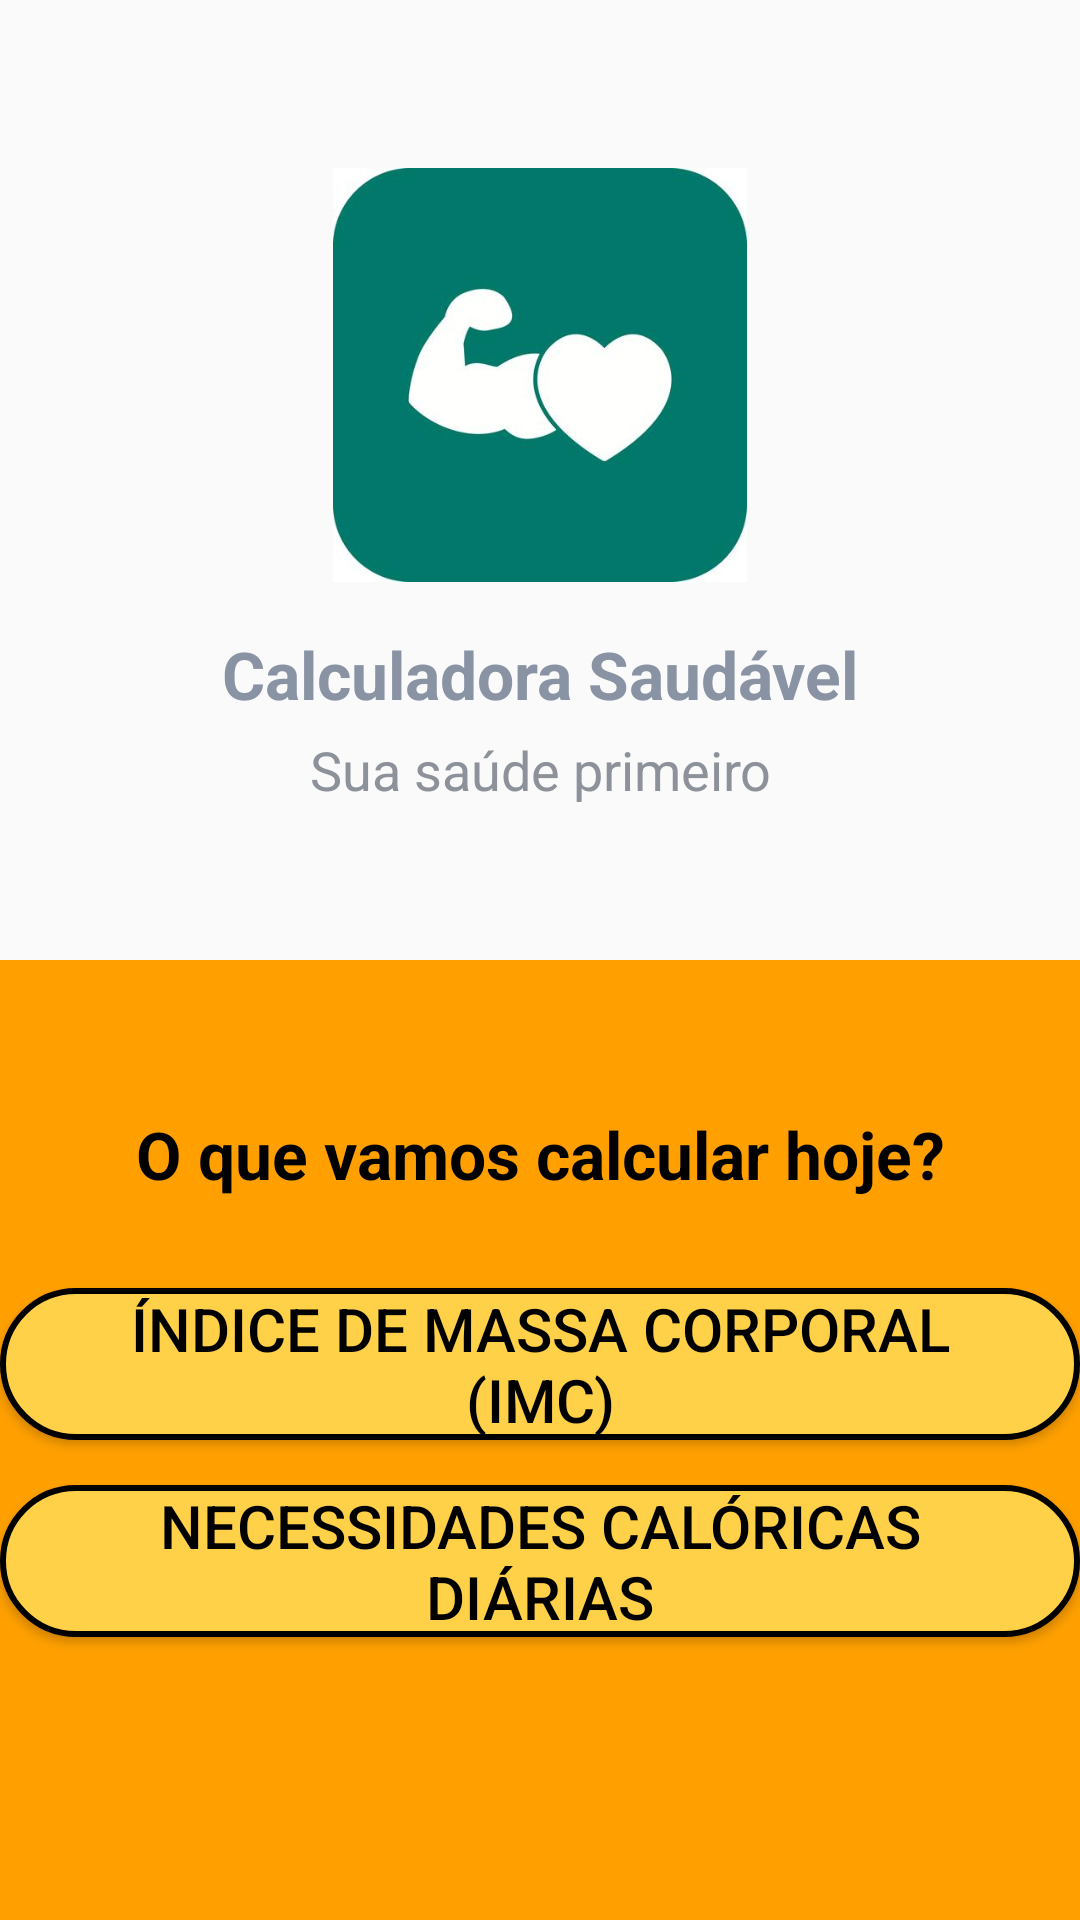

This screen was rendered from an Android layout file. Write that file and the resources it references.
<!-- AndroidManifest.xml: application theme AppTheme -->
<!-- res/layout/activity_saudavel_calculadora.xml -->
<?xml version="1.0" encoding="utf-8"?>
<LinearLayout xmlns:android="http://schemas.android.com/apk/res/android"
    android:orientation="vertical" android:layout_width="match_parent"
    android:layout_height="match_parent"
    android:gravity="center">

    <LinearLayout
        android:layout_width="match_parent"
        android:layout_height="match_parent"
        android:orientation="vertical"
        android:layout_weight="1">
        <ImageView
            android:layout_width="170dp"
            android:layout_height="170dp"
            android:layout_marginTop="40dp"
            android:layout_gravity="center"
            android:padding="16dp"
            android:src="@drawable/saudavel"/>

        <TextView
            android:layout_width="match_parent"
            android:layout_height="wrap_content"
            android:layout_marginBottom="5dp"
            android:text="Calculadora Saudável"
            android:textSize="22sp"
            android:textStyle="bold"
            android:textColor="@color/colorLightText"
            android:textAlignment="center"/>

        <TextView
            android:layout_width="match_parent"
            android:layout_height="wrap_content"
            android:text="Sua saúde primeiro"
            android:textSize="18sp"
            android:textColor="@color/colorLighterText"
            android:textAlignment="center"/>
    </LinearLayout>

    <LinearLayout
        android:layout_width="match_parent"
        android:layout_height="match_parent"
        android:orientation="vertical"
        android:background="@color/colorPrimary"
        android:layout_weight="1">
        <TextView
            android:layout_width="match_parent"
            android:layout_height="wrap_content"
            android:layout_marginTop="50dp"
            android:layout_marginBottom="30dp"
            android:text="O que vamos calcular hoje?"
            android:textSize="22sp"
            android:textStyle="bold"
            android:textColor="@color/colorPrimaryText"
            android:textAlignment="center"/>

        <Button
            android:layout_width="wrap_content"
            android:layout_height="wrap_content"
            android:id="@+id/button_imc"
            android:paddingLeft="20dp"
            android:paddingRight="20dp"
            android:layout_gravity="center"
            android:layout_marginBottom="15dp"
            android:textSize="20sp"
            android:textColor="@color/colorPrimaryText"
            android:text="ÍNDICE DE MASSA CORPORAL (IMC)"
            android:background="@drawable/botao_circular"/>

        <Button
            android:layout_width="wrap_content"
            android:layout_height="wrap_content"
            android:id="@+id/button_necessidades_caloricas"
            android:paddingLeft="20dp"
            android:paddingRight="20dp"
            android:layout_gravity="center"
            android:layout_marginBottom="15dp"
            android:textSize="20sp"
            android:textColor="@color/colorPrimaryText"
            android:text="NECESSIDADES CALÓRICAS DIÁRIAS"
            android:background="@drawable/botao_circular"/>
    </LinearLayout>
</LinearLayout>
<!-- resources referenced by this layout -->
<resources>
  <color name="colorLightText">#8993a3</color>
  <color name="colorLighterText">#8D9199</color>
  <color name="colorPrimary">#ffa000</color>
  <color name="colorPrimaryText">#000000</color>
  <!-- drawable botao_circular (drawable) -->
  <?xml version="1.0" encoding="utf-8"?>
  <selector xmlns:android="http://schemas.android.com/apk/res/android">
      <item>
          <shape android:shape="rectangle">
              <solid android:color="@color/colorAccent"/>
  
              <stroke
                  android:color="@color/colorPrimaryText"
                  android:width="2dp"/>
  
              <corners android:radius="30dp"/>
          </shape>
      </item>
  </selector>
  <!-- drawable saudavel: jpg bitmap (drawable-mdpi, 8988 bytes) -->
  <style name="AppTheme" parent="Theme.AppCompat.Light.DarkActionBar">
          
          <item name="colorPrimary">@color/colorPrimary</item>
          <item name="colorPrimaryDark">@color/colorPrimaryDark</item>
          <item name="colorAccent">@color/colorAccent</item>
      </style>
  <color name="colorAccent">#ffd149</color>
  <color name="colorPrimaryDark">#c67100</color>
</resources>
